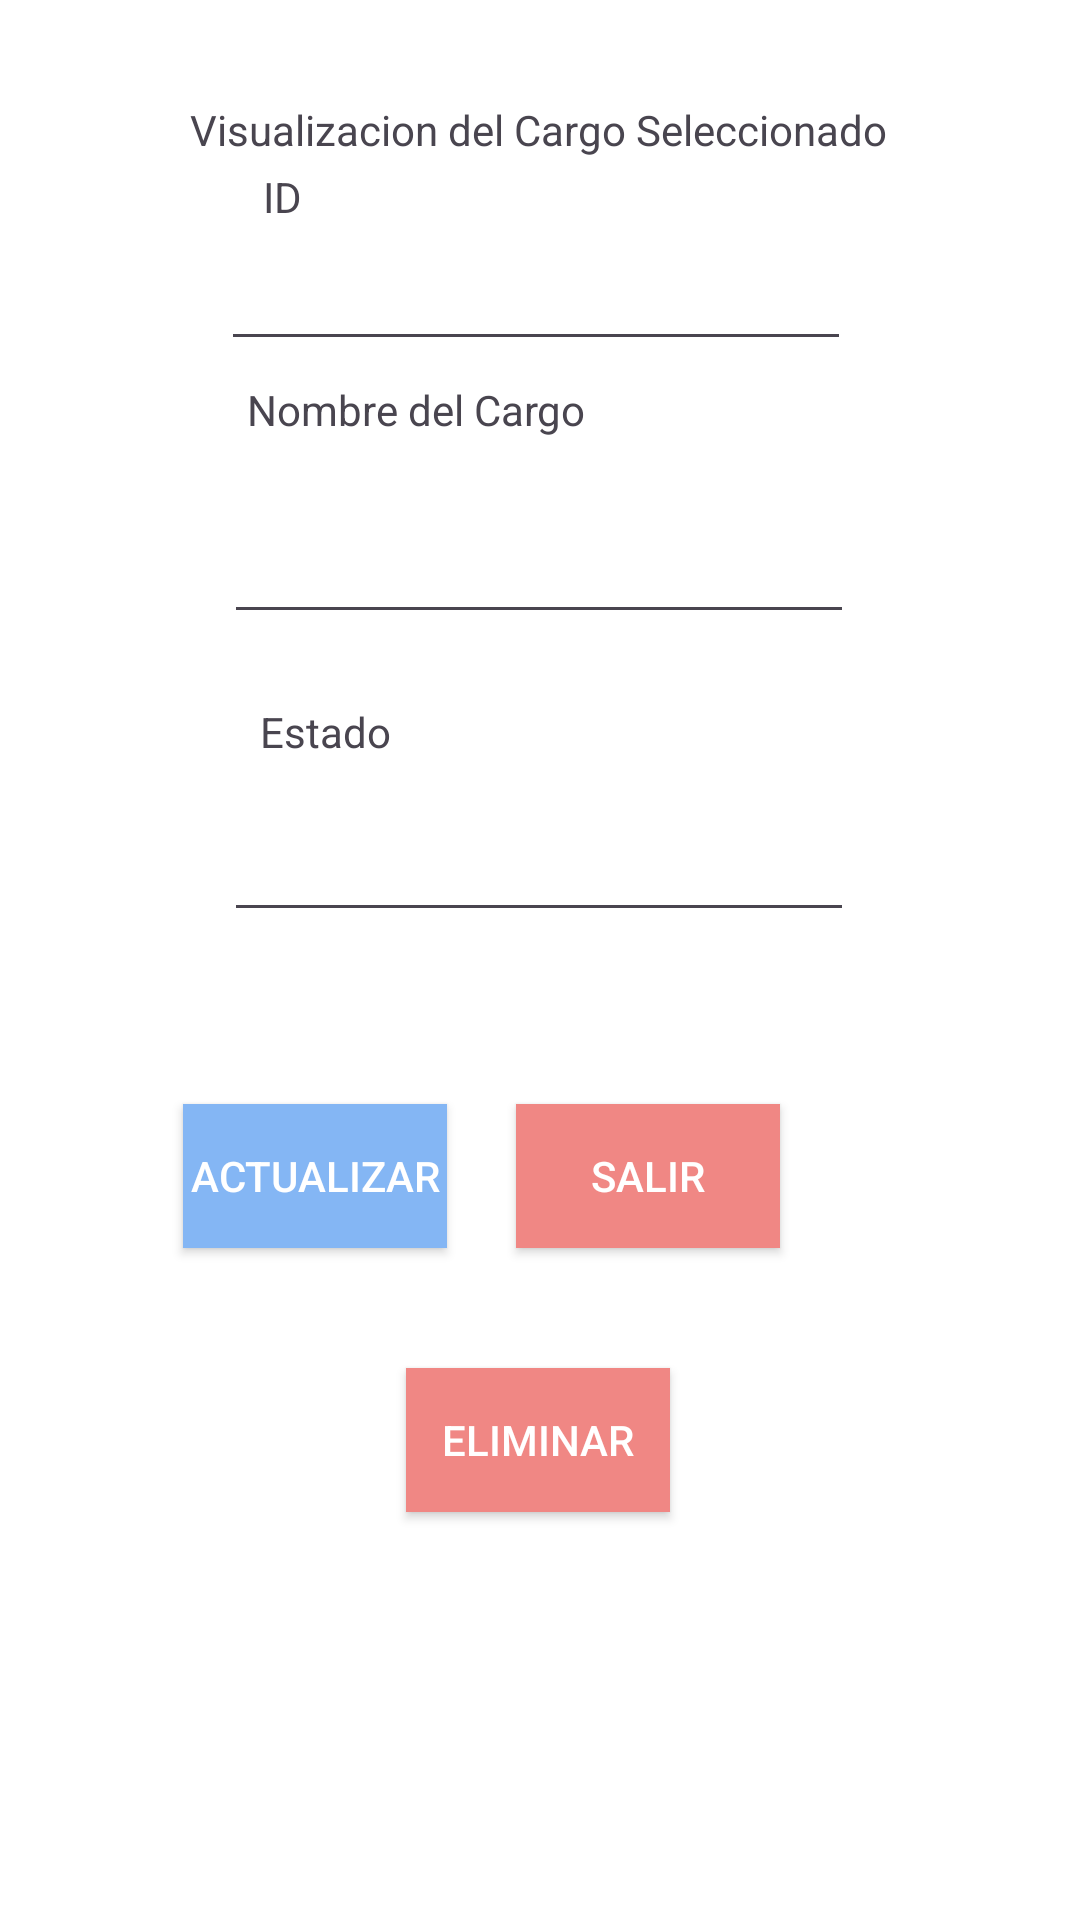

This screen was rendered from an Android layout file. Write that file and the resources it references.
<!-- AndroidManifest.xml: application theme Theme.MaestroPersonal -->
<!-- res/layout/activity_ver_cargo.xml -->
<?xml version="1.0" encoding="utf-8"?>
<androidx.constraintlayout.widget.ConstraintLayout xmlns:android="http://schemas.android.com/apk/res/android"
    xmlns:app="http://schemas.android.com/apk/res-auto"
    xmlns:tools="http://schemas.android.com/tools"
    android:layout_width="match_parent"
    android:layout_height="match_parent"
    android:background="@color/white"
    tools:context=".clasesCargos.VerCargoActivity">


    <TextView
        android:id="@+id/textView"
        android:layout_width="wrap_content"
        android:layout_height="wrap_content"
        android:text="Visualizacion del Cargo Seleccionado"
        app:layout_constraintBottom_toTopOf="@+id/txtVerNombreCargo"
        app:layout_constraintEnd_toEndOf="parent"
        app:layout_constraintHorizontal_bias="0.496"
        app:layout_constraintStart_toStartOf="parent"
        app:layout_constraintTop_toTopOf="parent"
        app:layout_constraintVertical_bias="0.31" />

    <TextView
        android:id="@+id/txtVerNombreCargo"
        android:layout_width="wrap_content"
        android:layout_height="wrap_content"
        android:layout_marginBottom="24dp"
        android:text="Nombre del Cargo"
        app:layout_constraintBottom_toTopOf="@+id/editVerNombreCargo"
        app:layout_constraintEnd_toEndOf="parent"
        app:layout_constraintHorizontal_bias="0.333"
        app:layout_constraintStart_toStartOf="parent" />

    <TextView
        android:id="@+id/txtVerEstadoCargo"
        android:layout_width="wrap_content"
        android:layout_height="wrap_content"
        android:layout_marginBottom="16dp"
        android:text="Estado"
        app:layout_constraintBottom_toTopOf="@+id/editVerEstadoCargo"
        app:layout_constraintEnd_toEndOf="parent"
        app:layout_constraintHorizontal_bias="0.274"
        app:layout_constraintStart_toStartOf="parent" />

    <androidx.appcompat.widget.AppCompatButton
        android:id="@+id/btnVerSalirCargo"
        android:layout_width="wrap_content"
        android:layout_height="wrap_content"
        android:layout_marginEnd="100dp"
        android:layout_marginBottom="212dp"
        android:background="@color/red"
        android:text="Salir"
        android:textColor="@color/white"
        app:layout_constraintBottom_toBottomOf="parent"
        app:layout_constraintEnd_toEndOf="parent"
        app:layout_constraintTop_toBottomOf="@+id/editVerEstadoCargo"
        app:layout_constraintVertical_bias="0.826" />

    <androidx.appcompat.widget.AppCompatButton
        android:id="@+id/btnVerActualizarCargo"
        android:layout_width="wrap_content"
        android:layout_height="wrap_content"
        android:layout_marginBottom="212dp"
        android:background="@color/blue"
        android:text="Actualizar"
        android:textColor="@color/white"
        app:layout_constraintBottom_toBottomOf="parent"
        app:layout_constraintEnd_toStartOf="@+id/btnVerSalirCargo"
        app:layout_constraintHorizontal_bias="0.726"
        app:layout_constraintStart_toStartOf="parent"
        app:layout_constraintTop_toBottomOf="@+id/editVerEstadoCargo"
        app:layout_constraintVertical_bias="0.826" />

    <EditText
        android:id="@+id/editVerNombreCargo"
        android:layout_width="wrap_content"
        android:layout_height="wrap_content"
        android:layout_marginBottom="23dp"
        android:ems="10"
        android:inputType="text"
        android:labelFor="@+id/txtVerNombreCargo"
        app:layout_constraintBottom_toTopOf="@+id/txtVerEstadoCargo"
        app:layout_constraintEnd_toEndOf="parent"
        app:layout_constraintHorizontal_bias="0.497"
        app:layout_constraintStart_toStartOf="parent" />

    <EditText
        android:id="@+id/editVerEstadoCargo"
        android:layout_width="wrap_content"
        android:layout_height="wrap_content"
        android:layout_marginBottom="328dp"
        android:ems="10"
        android:inputType="text"
        android:labelFor="@+id/txtVerEstadoCargo"
        app:layout_constraintBottom_toBottomOf="parent"
        app:layout_constraintEnd_toEndOf="parent"
        app:layout_constraintHorizontal_bias="0.497"
        app:layout_constraintStart_toStartOf="parent"
        app:layout_constraintTop_toTopOf="@+id/txtVerEstadoCargo"
        app:layout_constraintTop_toBottomOf="@+id/editVerNombreCargo"
        app:layout_constraintVertical_bias="0.966" />

    <EditText
        android:id="@+id/editVerIdCargo"
        android:layout_width="wrap_content"
        android:layout_height="wrap_content"
        android:ems="10"
        android:inputType="text"
        android:labelFor="@+id/txtVerIdCargo"
        app:layout_constraintBottom_toTopOf="@+id/txtVerNombreCargo"
        app:layout_constraintEnd_toEndOf="parent"
        app:layout_constraintHorizontal_bias="0.492"
        app:layout_constraintStart_toStartOf="parent"
        app:layout_constraintTop_toBottomOf="@+id/textView"
        app:layout_constraintVertical_bias="0.797" />

    <TextView
        android:id="@+id/txtVerIdCargo"
        android:layout_width="wrap_content"
        android:layout_height="wrap_content"
        android:text="ID"
        app:layout_constraintBottom_toTopOf="@+id/editVerIdCargo"
        app:layout_constraintEnd_toEndOf="parent"
        app:layout_constraintHorizontal_bias="0.253"
        app:layout_constraintStart_toStartOf="parent"
        app:layout_constraintTop_toBottomOf="@+id/textView"
        app:layout_constraintVertical_bias="0.479" />

    <androidx.appcompat.widget.AppCompatButton
        android:id="@+id/btnVerEliminarCargo"
        android:layout_width="wrap_content"
        android:layout_height="wrap_content"
        android:layout_marginBottom="136dp"
        android:background="@color/red"
        android:text="Eliminar"
        android:textColor="@color/white"
        app:layout_constraintBottom_toBottomOf="parent"
        app:layout_constraintEnd_toEndOf="parent"
        app:layout_constraintHorizontal_bias="0.498"
        app:layout_constraintStart_toStartOf="parent">

    </androidx.appcompat.widget.AppCompatButton>


</androidx.constraintlayout.widget.ConstraintLayout>
<!-- resources referenced by this layout -->
<resources>
  <color name="blue">#84B6F4</color>
  <color name="red">#F08784</color>
  <color name="white">#FFFFFFFF</color>
  <style name="Theme.MaestroPersonal" parent="Base.Theme.MaestroPersonal" />
  <style name="Base.Theme.MaestroPersonal" parent="Theme.Material3.DayNight.NoActionBar">
          
          
      </style>
</resources>
